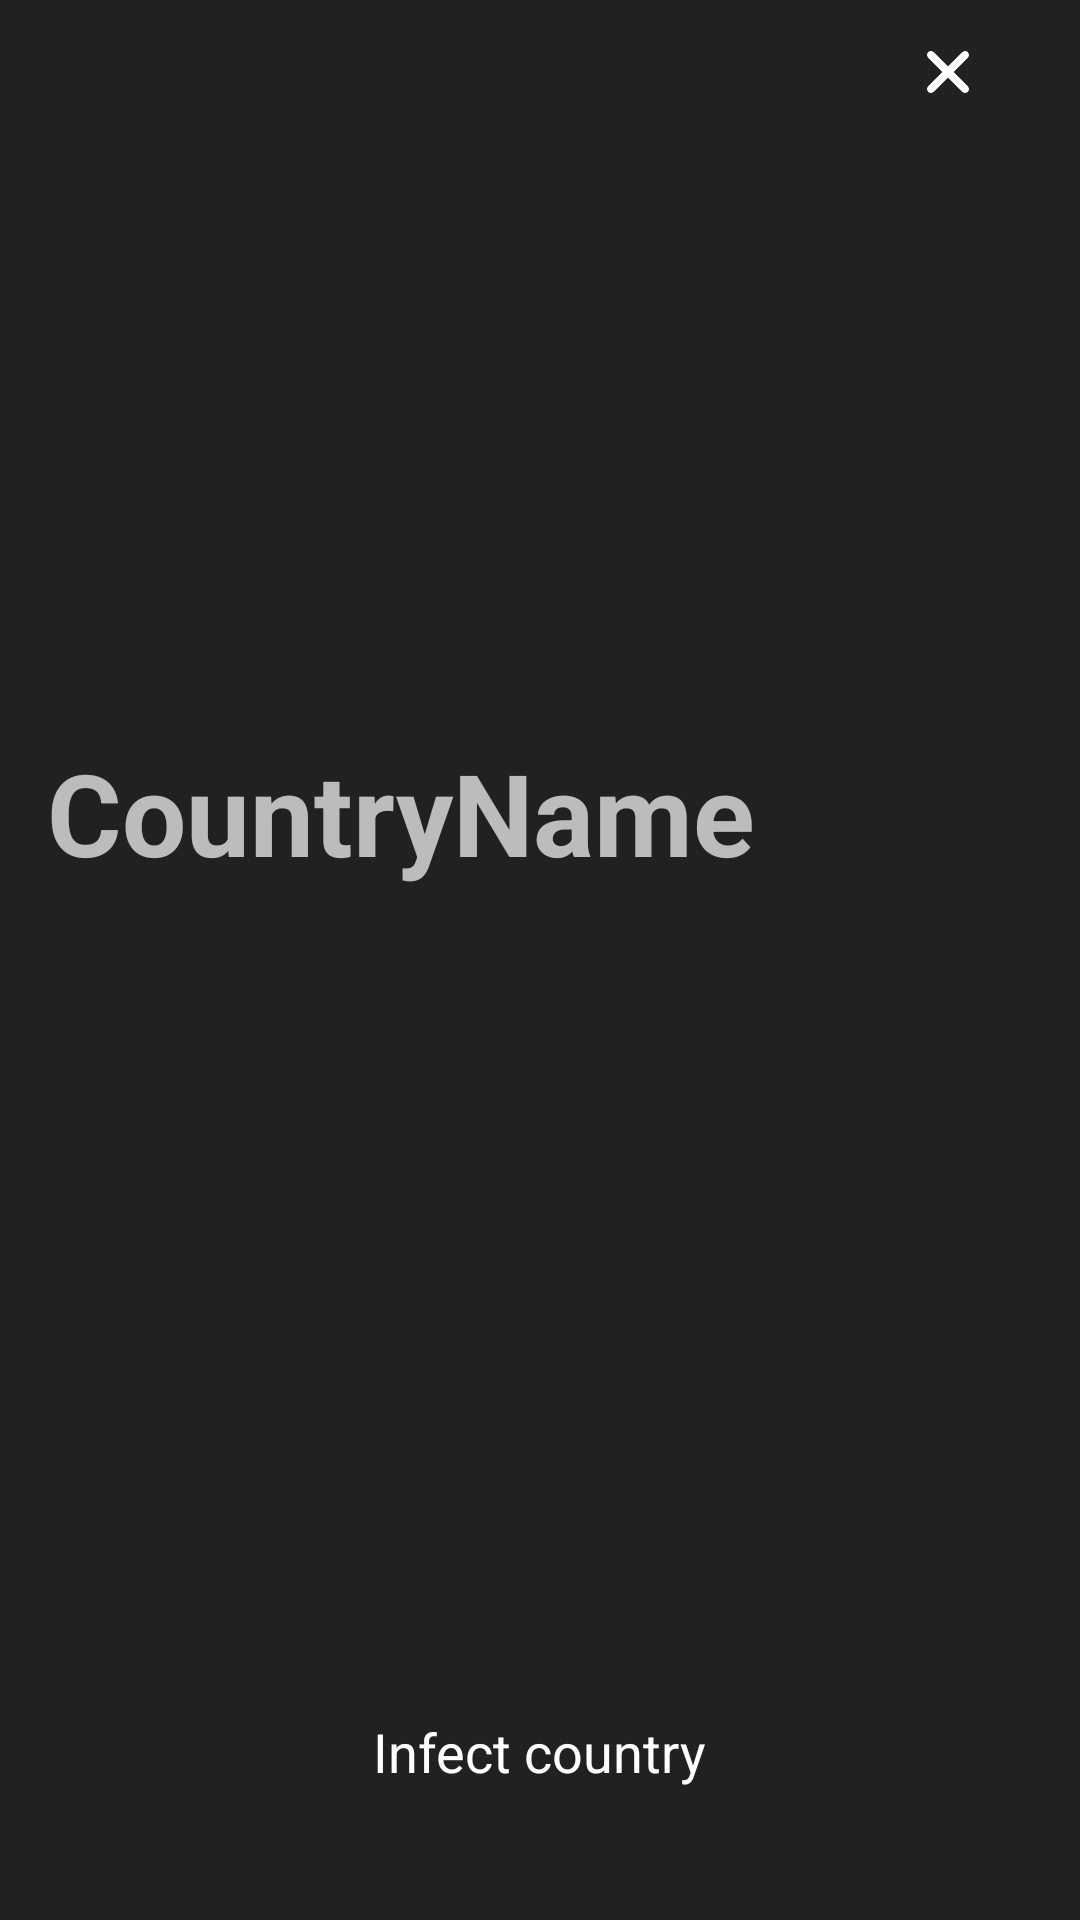

The Android layout XML behind this screen, and the referenced resources:
<!-- AndroidManifest.xml: application theme AppTheme -->
<!-- res/layout/country_dialog.xml -->
<?xml version="1.0" encoding="utf-8"?>
<androidx.constraintlayout.widget.ConstraintLayout
    xmlns:android="http://schemas.android.com/apk/res/android"
    xmlns:app="http://schemas.android.com/apk/res-auto"
    xmlns:tools="http://schemas.android.com/tools"
    android:layout_width="match_parent"
    android:layout_height="match_parent"
    android:background="@color/colorPrimary">


    <TextView
        android:id="@+id/countryTitle"
        android:layout_width="0dp"
        android:layout_height="wrap_content"
        android:layout_marginEnd="108dp"
        android:layout_marginRight="108dp"
        android:layout_marginBottom="32dp"
        android:fontFamily="sans-serif"
        android:gravity="center"
        android:text="CountryName"
        android:textSize="38sp"
        android:textStyle="bold"
        app:layout_constraintBottom_toTopOf="@+id/infect_btn"
        app:layout_constraintEnd_toEndOf="parent"
        app:layout_constraintTop_toBottomOf="@+id/closeBtn"
        app:layout_constraintVertical_bias="0.46" />

    <com.hookedonplay.decoviewlib.DecoView
        android:id="@+id/dynamicArcView"
        android:layout_width="0dp"
        android:layout_height="0dp"
        android:layout_marginTop="32dp"
        android:layout_marginEnd="32dp"
        android:layout_marginRight="32dp"
        android:layout_marginBottom="32dp"
        app:dv_lineWidth="26dp"
        app:layout_constraintBottom_toTopOf="@+id/infect_btn"
        app:layout_constraintEnd_toStartOf="@+id/countryTitle"
        app:layout_constraintStart_toStartOf="parent"
        app:layout_constraintTop_toTopOf="parent" />

    <ImageButton
        android:id="@+id/closeBtn"
        style="@style/Widget.MaterialComponents.Button.OutlinedButton"
        android:layout_width="wrap_content"
        android:layout_height="wrap_content"
        android:src="@drawable/ic_close"
        app:layout_constraintEnd_toEndOf="parent"
        app:layout_constraintTop_toTopOf="parent" />

    <Button
        android:id="@+id/infect_btn"
        style="@style/Widget.MaterialComponents.Button.OutlinedButton"
        android:layout_width="wrap_content"
        android:layout_height="wrap_content"
        android:layout_marginBottom="32dp"
        android:text="Infect country"
        android:textColor="@color/colorWhite"
        android:textSize="18sp"
        app:layout_constraintBottom_toBottomOf="parent"
        app:layout_constraintEnd_toEndOf="parent"
        app:layout_constraintHorizontal_bias="0.499"
        app:layout_constraintStart_toStartOf="parent" />

    <TextView
        android:id="@+id/infoView"
        android:layout_width="wrap_content"
        android:layout_height="wrap_content"
        android:textColor="@color/colorRed"
        android:textSize="18sp"
        app:layout_constraintBottom_toBottomOf="@+id/dynamicArcView"
        app:layout_constraintEnd_toEndOf="@+id/dynamicArcView"
        app:layout_constraintStart_toStartOf="@+id/dynamicArcView"
        app:layout_constraintTop_toTopOf="@+id/dynamicArcView" />


</androidx.constraintlayout.widget.ConstraintLayout>
<!-- resources referenced by this layout -->
<resources>
  <color name="colorPrimary">#212121</color>
  <color name="colorRed">#9b0000</color>
  <color name="colorWhite">#FFFFFF</color>
  <!-- drawable ic_close (drawable) -->
  <vector xmlns:android="http://schemas.android.com/apk/res/android"
      android:width="14dp"
      android:height="14dp"
      android:viewportWidth="14"
      android:viewportHeight="14">
    <path
        android:pathData="M1.3125,0C1.6625,0 1.9687,0.1313 2.2313,0.3938L7,5.1188L11.7687,0.3938C12.2937,-0.1312 13.125,-0.1312 13.6062,0.3938C14.1312,0.9188 14.1312,1.75 13.6062,2.2313L8.8375,7L13.6062,11.7688C14.1312,12.2938 14.1312,13.125 13.6062,13.6063C13.0812,14.1312 12.25,14.1312 11.7687,13.6063L7,8.8375L2.2313,13.6063C1.7062,14.1312 0.875,14.1312 0.3938,13.6063C-0.1313,13.0813 -0.1313,12.25 0.3938,11.7688L5.1625,7L0.3938,2.2313C-0.1313,1.7062 -0.1313,0.875 0.3938,0.3938C0.6562,0.1313 0.9625,0 1.3125,0Z"
        android:fillColor="#ffffff"/>
  </vector>
  <style name="AppTheme" parent="Theme.AppCompat.NoActionBar">
          
          <item name="colorPrimary">@color/colorPrimary</item>
          <item name="colorPrimaryDark">@color/colorPrimaryDark</item>
          <item name="colorAccent">@color/colorAccent</item>
      </style>
  <color name="colorPrimaryDark">#000000</color>
  <color name="colorAccent">#ffffff</color>
</resources>
